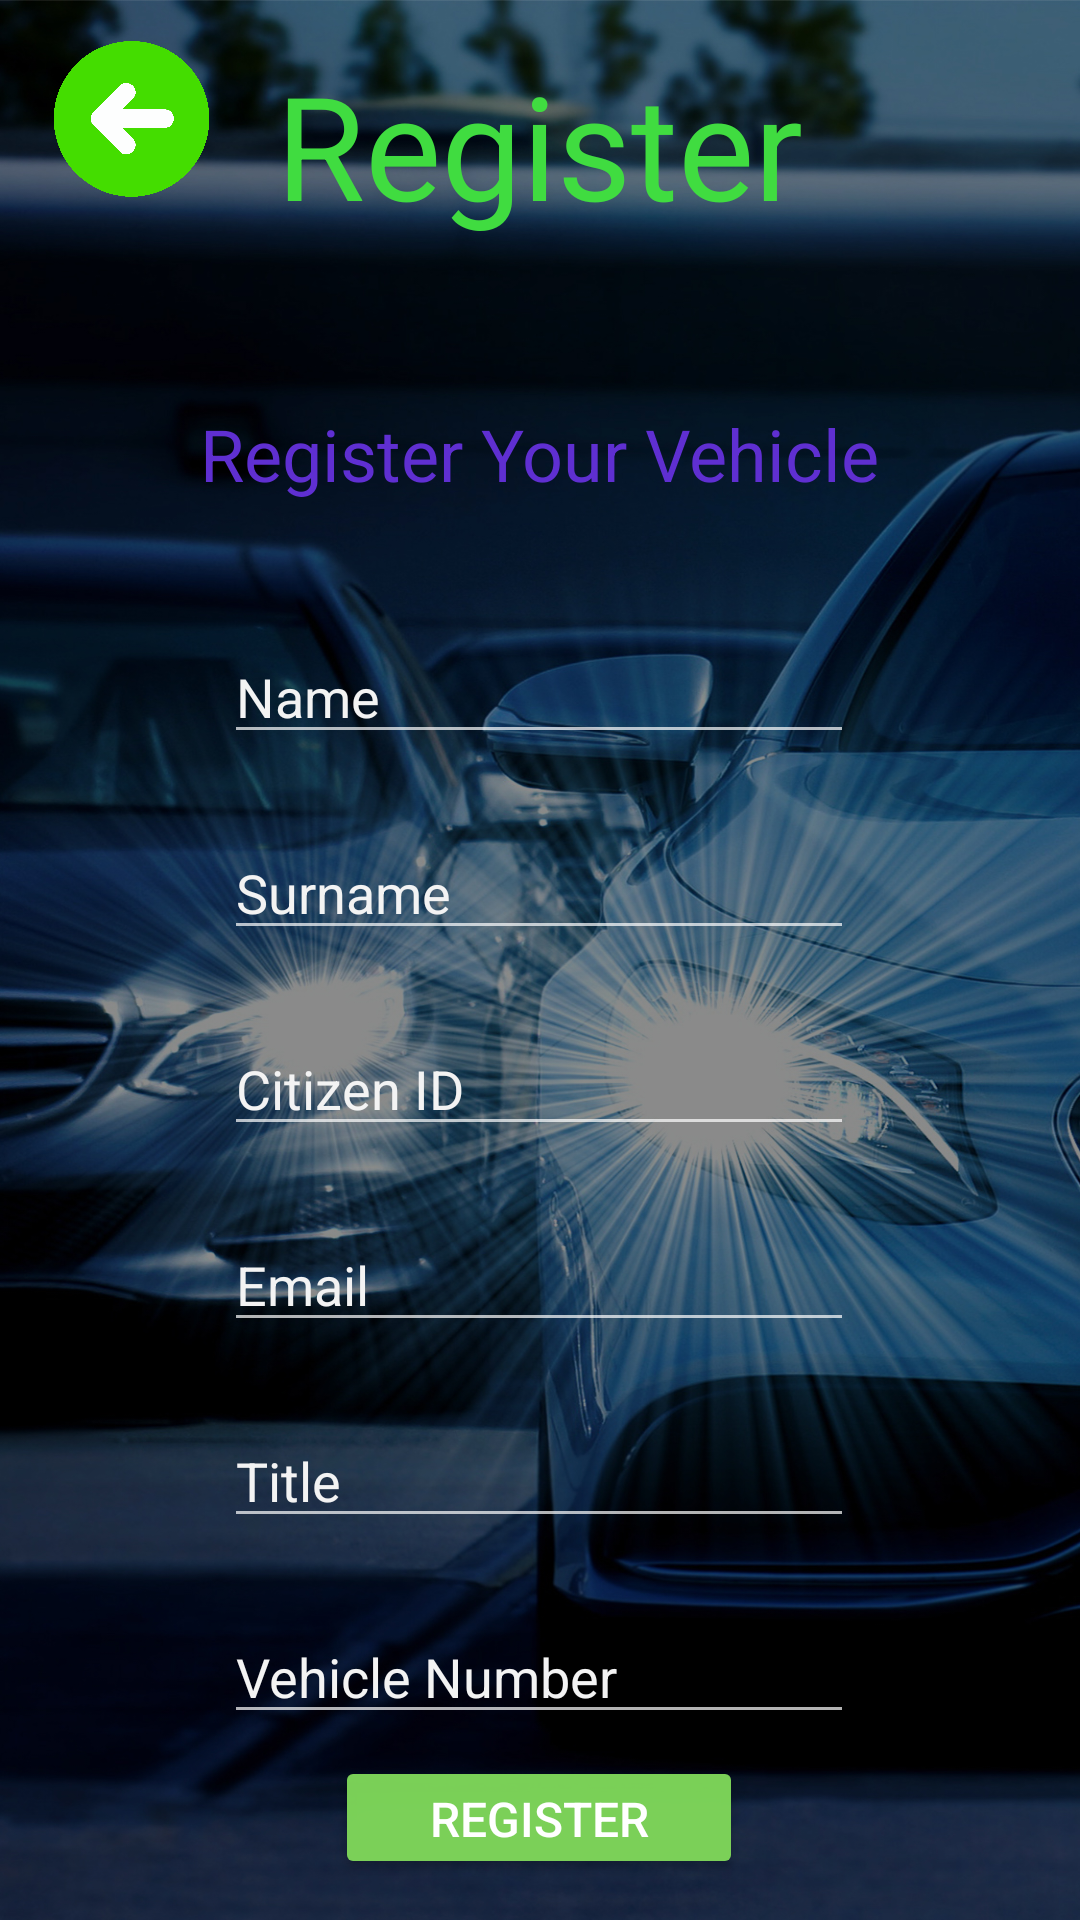

Produce the Android XML layout that renders to this screen, including the resource entries it uses.
<!-- AndroidManifest.xml: application theme Theme.AppCompat.NoActionBar -->
<!-- res/layout/activity_register.xml -->
<?xml version="1.0" encoding="utf-8"?>
<androidx.constraintlayout.widget.ConstraintLayout xmlns:android="http://schemas.android.com/apk/res/android"
    xmlns:app="http://schemas.android.com/apk/res-auto"
    xmlns:tools="http://schemas.android.com/tools"
    android:layout_width="match_parent"
    android:layout_height="match_parent"
    android:background="@drawable/login_background"
    android:textAlignment="center"
    tools:context=".MainActivity">


    <Button
        android:id="@+id/login"
        android:layout_width="136dp"
        android:layout_height="41dp"
        android:backgroundTint="#F77ED659"
        android:text="Register"
        android:textSize="16sp"
        app:layout_constraintBottom_toBottomOf="parent"
        app:layout_constraintEnd_toEndOf="parent"
        app:layout_constraintHorizontal_bias="0.498"
        app:layout_constraintStart_toStartOf="parent"
        app:layout_constraintTop_toBottomOf="@+id/phone"
        app:layout_constraintVertical_bias="0.346" />

    <TextView
        android:id="@+id/homePage"
        android:layout_width="230dp"
        android:layout_height="83dp"
        android:layout_marginTop="16dp"
        android:text="Register"
        android:textAlignment="center"
        android:textAppearance="@style/TextAppearance.AppCompat.Display1"
        android:textColor="#40DC40"
        android:textFontWeight="45"
        android:textSize="48sp"
        android:textStyle="bold"
        app:layout_constraintBottom_toTopOf="@+id/imageView"
        app:layout_constraintEnd_toEndOf="parent"
        app:layout_constraintHorizontal_bias="0.497"
        app:layout_constraintStart_toStartOf="parent"
        app:layout_constraintTop_toTopOf="parent"
        app:layout_constraintVertical_bias="0.609"
        tools:ignore="UnknownIdInLayout" />

    <TextView
        android:id="@+id/loginview"
        android:layout_width="250dp"
        android:layout_height="39dp"
        android:layout_marginTop="36dp"
        android:text="Register Your Vehicle"
        android:textAlignment="center"
        android:textColor="#5F2FD1"
        android:textFontWeight="10"
        android:textSize="24sp"
        android:textStyle="bold"
        app:layout_constraintEnd_toEndOf="parent"
        app:layout_constraintHorizontal_bias="0.496"
        app:layout_constraintStart_toStartOf="parent"
        app:layout_constraintTop_toBottomOf="@+id/homePage" />

    <EditText
        android:id="@+id/username"
        android:layout_width="wrap_content"
        android:layout_height="wrap_content"
        android:layout_marginTop="36dp"
        android:ems="10"
        android:inputType="textPersonName"
        android:text="Name"
        android:textColor="#F3F3F3"
        app:layout_constraintEnd_toEndOf="parent"
        app:layout_constraintHorizontal_bias="0.497"
        app:layout_constraintStart_toStartOf="parent"
        app:layout_constraintTop_toBottomOf="@+id/loginview" />

    <EditText
        android:id="@+id/lastname"
        android:layout_width="wrap_content"
        android:layout_height="wrap_content"
        android:layout_marginTop="24dp"
        android:ems="10"
        android:inputType="textPersonName"
        android:text="Surname"
        android:textColor="#F3F3F3"
        app:layout_constraintEnd_toEndOf="parent"
        app:layout_constraintHorizontal_bias="0.497"
        app:layout_constraintStart_toStartOf="parent"
        app:layout_constraintTop_toBottomOf="@+id/username" />

    <EditText
        android:id="@+id/password"
        android:layout_width="wrap_content"
        android:layout_height="wrap_content"
        android:layout_marginTop="24dp"
        android:ems="10"
        android:inputType="textPersonName"
        android:text="Citizen ID"
        android:textColor="#F3F3F3"
        app:layout_constraintEnd_toEndOf="parent"
        app:layout_constraintHorizontal_bias="0.497"
        app:layout_constraintStart_toStartOf="parent"
        app:layout_constraintTop_toBottomOf="@+id/lastname" />

    <EditText
        android:id="@+id/nic"
        android:layout_width="wrap_content"
        android:layout_height="wrap_content"
        android:layout_marginTop="24dp"
        android:ems="10"
        android:inputType="textPersonName"
        android:text="Email"
        android:textColor="#F3F3F3"
        app:layout_constraintEnd_toEndOf="parent"
        app:layout_constraintHorizontal_bias="0.497"
        app:layout_constraintStart_toStartOf="parent"
        app:layout_constraintTop_toBottomOf="@+id/password" />

    <EditText
        android:id="@+id/email"
        android:layout_width="wrap_content"
        android:layout_height="wrap_content"
        android:layout_marginTop="24dp"
        android:ems="10"
        android:inputType="textPersonName"
        android:text="Title"
        android:textColor="#F3F3F3"
        app:layout_constraintEnd_toEndOf="parent"
        app:layout_constraintHorizontal_bias="0.497"
        app:layout_constraintStart_toStartOf="parent"
        app:layout_constraintTop_toBottomOf="@+id/nic" />

    <EditText
        android:id="@+id/phone"
        android:layout_width="wrap_content"
        android:layout_height="wrap_content"
        android:layout_marginTop="24dp"
        android:ems="10"
        android:inputType="textPersonName"
        android:text="Vehicle Number"
        android:textColor="#F3F3F3"
        app:layout_constraintEnd_toEndOf="parent"
        app:layout_constraintHorizontal_bias="0.497"
        app:layout_constraintStart_toStartOf="parent"
        app:layout_constraintTop_toBottomOf="@+id/email" />

    <ImageView
        android:id="@+id/imageView7"
        android:layout_width="61dp"
        android:layout_height="52dp"
        app:layout_constraintBottom_toBottomOf="parent"
        app:layout_constraintEnd_toEndOf="parent"
        app:layout_constraintHorizontal_bias="0.045"
        app:layout_constraintStart_toStartOf="parent"
        app:layout_constraintTop_toTopOf="parent"
        app:layout_constraintVertical_bias="0.023"
        app:srcCompat="@drawable/previous" />
</androidx.constraintlayout.widget.ConstraintLayout>
<!-- resources referenced by this layout -->
<resources>
  <!-- drawable login_background: png bitmap (drawable-v24, 926934 bytes) -->
  <!-- drawable previous: png bitmap (drawable, 40144 bytes) -->
</resources>
